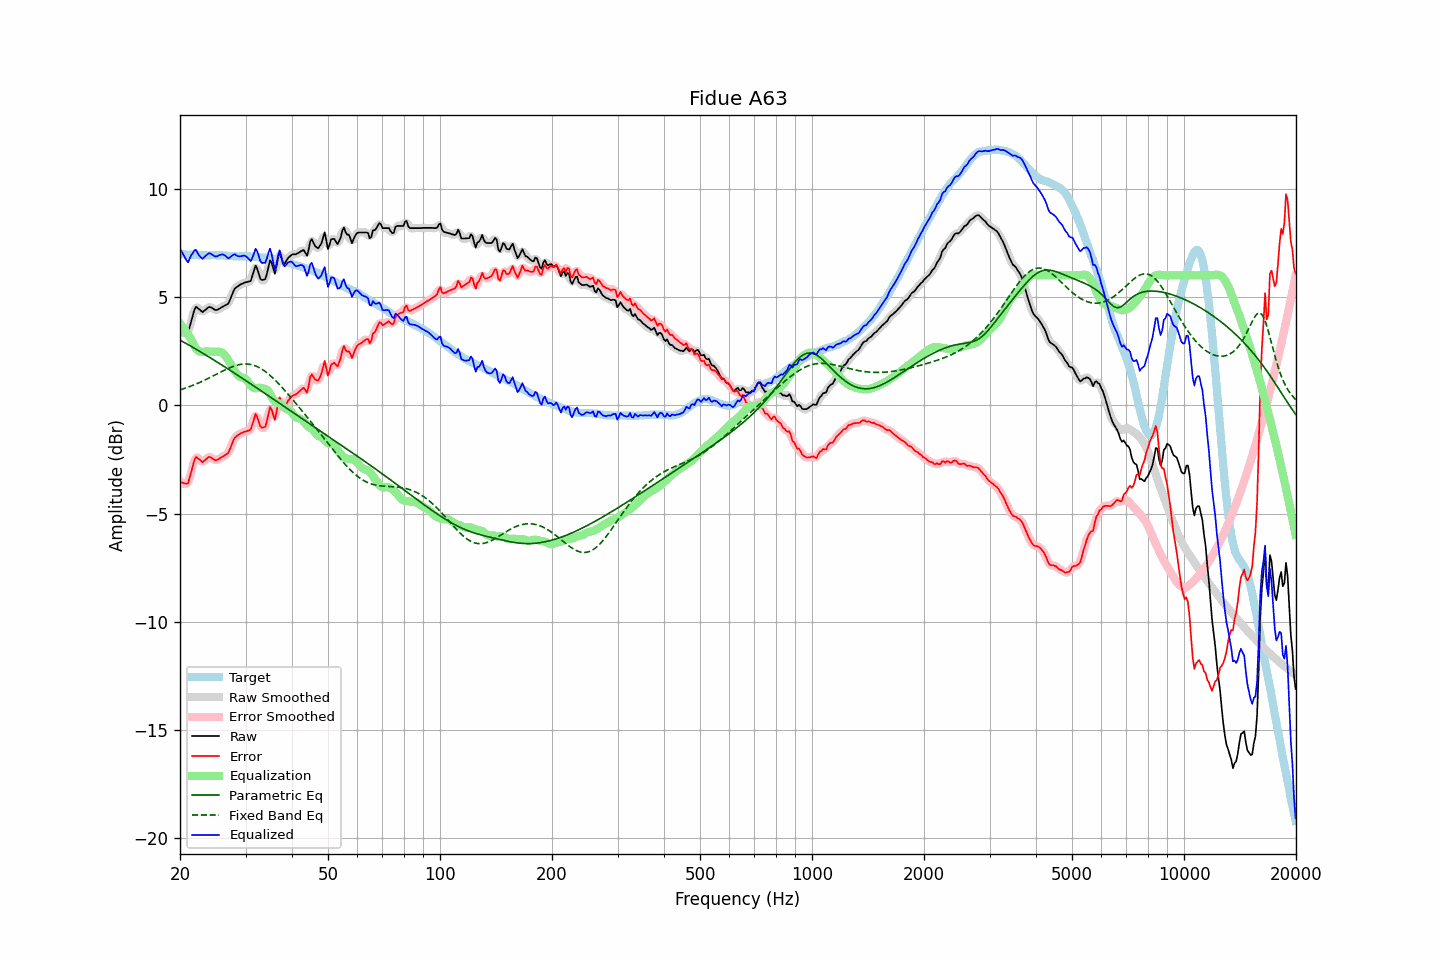

The file beside this chart, header and first rows:
frequency, raw, error, smoothed, error_smoothed, equalization, parametric_eq, fixed_band_eq, equalized_raw, equalized_smoothed, target
20.00, 3.45, -3.54, 3.49, -3.50, 3.78, 3.01, 0.71, 7.23, 7.27, 6.99
20.20, 3.42, -3.56, 3.40, -3.59, 3.68, 2.97, 0.73, 7.10, 7.08, 6.98
20.40, 3.39, -3.59, 3.35, -3.63, 3.57, 2.93, 0.76, 6.96, 6.92, 6.98
20.61, 3.36, -3.61, 3.34, -3.63, 3.47, 2.89, 0.78, 6.83, 6.80, 6.97
20.81, 3.34, -3.62, 3.33, -3.63, 3.36, 2.85, 0.81, 6.70, 6.70, 6.96
21.02, 3.34, -3.61, 3.42, -3.54, 3.26, 2.80, 0.84, 6.60, 6.68, 6.95
21.23, 3.61, -3.34, 3.60, -3.35, 3.15, 2.76, 0.86, 6.77, 6.75, 6.95
21.44, 3.88, -3.07, 3.87, -3.08, 3.05, 2.72, 0.89, 6.93, 6.92, 6.96
21.66, 4.15, -2.80, 4.18, -2.77, 2.88, 2.68, 0.92, 7.03, 7.06, 6.95
21.87, 4.42, -2.52, 4.39, -2.56, 2.74, 2.63, 0.95, 7.16, 7.13, 6.95
22.09, 4.55, -2.39, 4.50, -2.43, 2.62, 2.59, 0.98, 7.17, 7.12, 6.94
22.31, 4.49, -2.45, 4.51, -2.42, 2.53, 2.54, 1.01, 7.02, 7.05, 6.93
22.54, 4.43, -2.49, 4.44, -2.49, 2.48, 2.50, 1.05, 6.91, 6.92, 6.92
22.76, 4.37, -2.56, 4.36, -2.57, 2.46, 2.46, 1.08, 6.83, 6.82, 6.93
22.99, 4.30, -2.63, 4.34, -2.59, 2.46, 2.41, 1.11, 6.76, 6.80, 6.93
23.22, 4.36, -2.56, 4.36, -2.57, 2.47, 2.37, 1.15, 6.83, 6.83, 6.92
23.45, 4.42, -2.50, 4.41, -2.51, 2.48, 2.32, 1.18, 6.91, 6.90, 6.92
23.69, 4.48, -2.44, 4.49, -2.43, 2.49, 2.28, 1.22, 6.97, 6.98, 6.92
23.92, 4.54, -2.38, 4.52, -2.40, 2.48, 2.23, 1.26, 7.02, 7.01, 6.92
24.16, 4.53, -2.40, 4.52, -2.40, 2.47, 2.19, 1.30, 7.00, 7.00, 6.93
24.40, 4.49, -2.45, 4.49, -2.44, 2.47, 2.14, 1.33, 6.96, 6.96, 6.94
24.65, 4.44, -2.50, 4.44, -2.50, 2.47, 2.09, 1.37, 6.91, 6.91, 6.94
24.89, 4.40, -2.54, 4.41, -2.52, 2.47, 2.05, 1.41, 6.87, 6.88, 6.94
25.14, 4.40, -2.52, 4.41, -2.52, 2.47, 2.00, 1.45, 6.88, 6.88, 6.93
25.39, 4.44, -2.48, 4.44, -2.49, 2.48, 1.95, 1.49, 6.92, 6.91, 6.92
25.65, 4.48, -2.44, 4.48, -2.44, 2.47, 1.91, 1.52, 6.95, 6.95, 6.92
25.91, 4.53, -2.39, 4.53, -2.39, 2.44, 1.86, 1.56, 6.97, 6.96, 6.92
26.16, 4.57, -2.35, 4.57, -2.35, 2.38, 1.81, 1.60, 6.95, 6.95, 6.92
26.43, 4.61, -2.30, 4.60, -2.31, 2.30, 1.77, 1.63, 6.91, 6.90, 6.91
26.69, 4.65, -2.26, 4.64, -2.26, 2.21, 1.72, 1.67, 6.86, 6.85, 6.91
26.96, 4.69, -2.21, 4.72, -2.17, 2.09, 1.67, 1.70, 6.78, 6.82, 6.90
27.23, 4.85, -2.04, 4.86, -2.04, 1.97, 1.62, 1.73, 6.82, 6.83, 6.89
27.50, 5.04, -1.85, 5.04, -1.85, 1.85, 1.57, 1.77, 6.89, 6.88, 6.89
27.77, 5.22, -1.66, 5.22, -1.66, 1.72, 1.53, 1.79, 6.94, 6.94, 6.88
28.05, 5.38, -1.50, 5.35, -1.53, 1.60, 1.48, 1.82, 6.98, 6.95, 6.88
28.33, 5.44, -1.44, 5.45, -1.43, 1.49, 1.43, 1.84, 6.93, 6.93, 6.88
28.62, 5.49, -1.38, 5.51, -1.37, 1.39, 1.38, 1.86, 6.88, 6.90, 6.87
28.90, 5.55, -1.33, 5.54, -1.33, 1.33, 1.33, 1.88, 6.88, 6.87, 6.88
29.19, 5.59, -1.29, 5.59, -1.29, 1.29, 1.28, 1.89, 6.88, 6.88, 6.88
29.48, 5.62, -1.26, 5.63, -1.26, 1.28, 1.23, 1.90, 6.90, 6.90, 6.88
29.78, 5.66, -1.22, 5.66, -1.23, 1.25, 1.19, 1.91, 6.91, 6.91, 6.88
30.08, 5.68, -1.21, 5.68, -1.21, 1.20, 1.14, 1.91, 6.88, 6.88, 6.89
30.38, 5.70, -1.18, 5.68, -1.20, 1.12, 1.09, 1.90, 6.82, 6.80, 6.88
30.68, 5.72, -1.16, 5.71, -1.17, 1.01, 1.04, 1.89, 6.73, 6.72, 6.88
30.99, 5.74, -1.12, 5.80, -1.07, 0.91, 0.99, 1.88, 6.66, 6.71, 6.86
31.30, 5.97, -0.89, 6.00, -0.86, 0.84, 0.94, 1.86, 6.81, 6.84, 6.86
31.61, 6.21, -0.65, 6.22, -0.64, 0.79, 0.89, 1.84, 7.00, 7.01, 6.86
31.93, 6.45, -0.40, 6.35, -0.50, 0.78, 0.84, 1.82, 7.23, 7.13, 6.85
32.24, 6.32, -0.53, 6.29, -0.55, 0.79, 0.79, 1.79, 7.11, 7.08, 6.85
32.57, 6.08, -0.75, 6.10, -0.73, 0.81, 0.74, 1.75, 6.89, 6.91, 6.83
32.89, 5.84, -0.98, 5.90, -0.92, 0.81, 0.69, 1.71, 6.65, 6.71, 6.82
33.22, 5.78, -1.04, 5.78, -1.04, 0.79, 0.64, 1.66, 6.57, 6.57, 6.82
33.55, 5.80, -1.01, 5.76, -1.05, 0.77, 0.59, 1.62, 6.57, 6.53, 6.81
33.89, 5.82, -0.99, 5.87, -0.94, 0.76, 0.54, 1.56, 6.58, 6.63, 6.81
34.23, 6.05, -0.75, 6.11, -0.69, 0.72, 0.49, 1.51, 6.77, 6.83, 6.80
34.57, 6.38, -0.41, 6.39, -0.41, 0.65, 0.44, 1.44, 7.03, 7.04, 6.80
34.92, 6.70, -0.09, 6.57, -0.22, 0.53, 0.39, 1.38, 7.23, 7.11, 6.78
35.27, 6.58, -0.21, 6.51, -0.27, 0.39, 0.34, 1.31, 6.97, 6.90, 6.79
35.62, 6.33, -0.43, 6.35, -0.42, 0.26, 0.29, 1.25, 6.60, 6.61, 6.77
35.97, 6.07, -0.68, 6.27, -0.49, 0.17, 0.24, 1.17, 6.25, 6.44, 6.75
... 635 more rows
